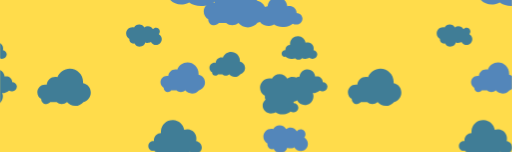
t = 0.00 s
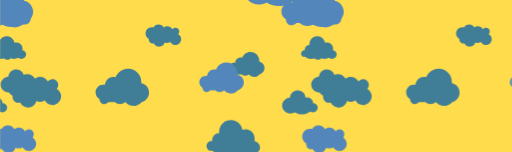
t = 3.13 s
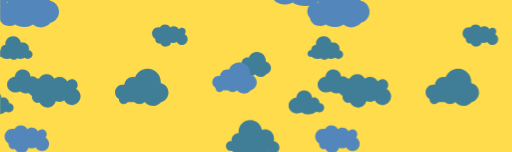
t = 4.17 s
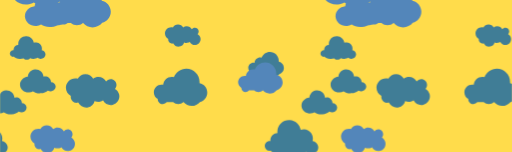
t = 6.25 s
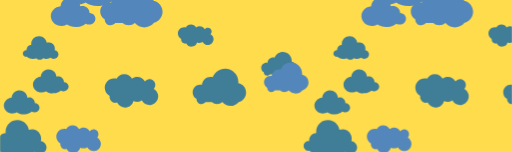
t = 8.33 s
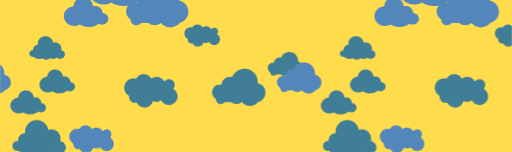
t = 9.38 s

The animated SVG that drew these frames (rendered in a browser with its animation timeline set to each time). Animation: 76 SMIL elements (animateTransform=76); frames cover the first 9.38 s, repeats indefinitely.

<svg xmlns="http://www.w3.org/2000/svg" xmlns:xlink="http://www.w3.org/1999/xlink" style="margin:auto;background:#ffdc4b;display:block;z-index:1;position:relative" width="1084" height="322" preserveAspectRatio="xMidYMid" viewBox="0 0 1084 322">
<defs>
  <pattern id="pid-0.45024977263091737" x="0" y="0" width="657.9200000000001" height="657.9200000000001" patternUnits="userSpaceOnUse">
    <g transform="scale(2.5700000000000003)"><g>
<path d="M94.6,56.2c-1-4.2-3.7-7.6-7.2-9.5c1.6-1.7,2.7-4.1,2.7-6.7c0-5.4-4.4-9.7-9.7-9.7c-3.2,0-6.1,1.6-7.8,4 c-2.5-4.5-7.3-7.6-12.8-7.6c-3.4,0-6.4,1.1-8.9,3.1c-2.4-4.7-7.3-7.9-13-7.9c-5.6,0-10.5,3.2-12.9,7.8c-1.3-0.3-2.7-0.6-4.1-0.6 C12.1,29.1,5,36.1,5,44.9c0,6,3.4,11.3,8.3,13.9c-0.2,1.3-0.2,2.6,0.1,3.9c1.2,5.3,6.5,8.6,11.8,7.4c0.3-0.1,0.6-0.1,0.8-0.2 c2.9,6,9.6,9.5,16.4,8c5.5-1.3,9.6-5.5,10.9-10.6c2.8,1.3,6.1,1.7,9.4,1c1.8-0.4,3.4-1.1,4.8-2.1c3,5.7,9.6,9,16.2,7.5 C91.5,71.9,96.4,64,94.6,56.2z" fill="#407d96" transform="translate(101.71899857731216, 170.8945536755707) scale(0.3266666666666667) translate(-36, -24)"></path>
  <animateTransform attributeName="transform" type="translate" keyTimes="0;1" repeatCount="indefinite" dur="50s" values="0;256"></animateTransform>
</g><g>
<path d="M94.6,56.2c-1-4.2-3.7-7.6-7.2-9.5c1.6-1.7,2.7-4.1,2.7-6.7c0-5.4-4.4-9.7-9.7-9.7c-3.2,0-6.1,1.6-7.8,4 c-2.5-4.5-7.3-7.6-12.8-7.6c-3.4,0-6.4,1.1-8.9,3.1c-2.4-4.7-7.3-7.9-13-7.9c-5.6,0-10.5,3.2-12.9,7.8c-1.3-0.3-2.7-0.6-4.1-0.6 C12.1,29.1,5,36.1,5,44.9c0,6,3.4,11.3,8.3,13.9c-0.2,1.3-0.2,2.6,0.1,3.9c1.2,5.3,6.5,8.6,11.8,7.4c0.3-0.1,0.6-0.1,0.8-0.2 c2.9,6,9.6,9.5,16.4,8c5.5-1.3,9.6-5.5,10.9-10.6c2.8,1.3,6.1,1.7,9.4,1c1.8-0.4,3.4-1.1,4.8-2.1c3,5.7,9.6,9,16.2,7.5 C91.5,71.9,96.4,64,94.6,56.2z" fill="#407d96" transform="translate(-154.28100142268784, 170.8945536755707) scale(0.3266666666666667) translate(-36, -24)"></path>
  <animateTransform attributeName="transform" type="translate" keyTimes="0;1" repeatCount="indefinite" dur="50s" values="0;256"></animateTransform>
</g><g>
<path d="M85.3,55.6c0.3-1.1,0.5-2.2,0.6-3.4c0.5-8.5-6-15.7-14.5-16.2c-2.1-0.1-4.2,0.2-6,0.9c-1.5-8.9-9-16-18.4-16.5 C36.1,19.7,26.8,28,26.2,38.9c-0.1,1.1,0,2.3,0.1,3.3c-6.3,0.1-11.6,5-11.9,11.4c0,0.8,0,1.5,0.1,2.2c-0.3,0-0.5-0.1-0.8-0.1 C9.2,55.6,5.3,59,5,63.6s3.2,8.4,7.8,8.7c0.8,0,1.5,0,2.2-0.2c2.5,2.9,8,5.1,14.6,5.5c3.7,0.2,7.2-0.2,10-1.1 c1.7,1.8,4.3,3.1,7.3,3.2c4,0.2,7.5-1.6,9.3-4.3c2.1,1,4.6,1.7,7.4,1.9c4.5,0.3,8.6-1,11.1-3c2,1.7,4.6,2.8,7.6,3 C89,77.6,94.6,73,95,67C95.3,61.5,91.1,56.7,85.3,55.6z" fill="#407d96" transform="translate(-269.84365112081144, 31.06455324482124) scale(0.3266666666666667) translate(-36, -24)"></path>
  <animateTransform attributeName="transform" type="translate" keyTimes="0;1" repeatCount="indefinite" dur="50s" values="0;256"></animateTransform>
</g><g>
<path d="M85.3,55.6c0.3-1.1,0.5-2.2,0.6-3.4c0.5-8.5-6-15.7-14.5-16.2c-2.1-0.1-4.2,0.2-6,0.9c-1.5-8.9-9-16-18.4-16.5 C36.1,19.7,26.8,28,26.2,38.9c-0.1,1.1,0,2.3,0.1,3.3c-6.3,0.1-11.6,5-11.9,11.4c0,0.8,0,1.5,0.1,2.2c-0.3,0-0.5-0.1-0.8-0.1 C9.2,55.6,5.3,59,5,63.6s3.2,8.4,7.8,8.7c0.8,0,1.5,0,2.2-0.2c2.5,2.9,8,5.1,14.6,5.5c3.7,0.2,7.2-0.2,10-1.1 c1.7,1.8,4.3,3.1,7.3,3.2c4,0.2,7.5-1.6,9.3-4.3c2.1,1,4.6,1.7,7.4,1.9c4.5,0.3,8.6-1,11.1-3c2,1.7,4.6,2.8,7.6,3 C89,77.6,94.6,73,95,67C95.3,61.5,91.1,56.7,85.3,55.6z" fill="#407d96" transform="translate(-269.84365112081144, 287.06455324482124) scale(0.3266666666666667) translate(-36, -24)"></path>
  <animateTransform attributeName="transform" type="translate" keyTimes="0;1" repeatCount="indefinite" dur="50s" values="0;256"></animateTransform>
</g><g>
<path d="M85.3,55.6c0.3-1.1,0.5-2.2,0.6-3.4c0.5-8.5-6-15.7-14.5-16.2c-2.1-0.1-4.2,0.2-6,0.9c-1.5-8.9-9-16-18.4-16.5 C36.1,19.7,26.8,28,26.2,38.9c-0.1,1.1,0,2.3,0.1,3.3c-6.3,0.1-11.6,5-11.9,11.4c0,0.8,0,1.5,0.1,2.2c-0.3,0-0.5-0.1-0.8-0.1 C9.2,55.6,5.3,59,5,63.6s3.2,8.4,7.8,8.7c0.8,0,1.5,0,2.2-0.2c2.5,2.9,8,5.1,14.6,5.5c3.7,0.2,7.2-0.2,10-1.1 c1.7,1.8,4.3,3.1,7.3,3.2c4,0.2,7.5-1.6,9.3-4.3c2.1,1,4.6,1.7,7.4,1.9c4.5,0.3,8.6-1,11.1-3c2,1.7,4.6,2.8,7.6,3 C89,77.6,94.6,73,95,67C95.3,61.5,91.1,56.7,85.3,55.6z" fill="#407d96" transform="translate(242.15634887918856, 31.06455324482124) scale(0.3266666666666667) translate(-36, -24)"></path>
  <animateTransform attributeName="transform" type="translate" keyTimes="0;1" repeatCount="indefinite" dur="50s" values="0;256"></animateTransform>
</g><g>
<path d="M85.3,55.6c0.3-1.1,0.5-2.2,0.6-3.4c0.5-8.5-6-15.7-14.5-16.2c-2.1-0.1-4.2,0.2-6,0.9c-1.5-8.9-9-16-18.4-16.5 C36.1,19.7,26.8,28,26.2,38.9c-0.1,1.1,0,2.3,0.1,3.3c-6.3,0.1-11.6,5-11.9,11.4c0,0.8,0,1.5,0.1,2.2c-0.3,0-0.5-0.1-0.8-0.1 C9.2,55.6,5.3,59,5,63.6s3.2,8.4,7.8,8.7c0.8,0,1.5,0,2.2-0.2c2.5,2.9,8,5.1,14.6,5.5c3.7,0.2,7.2-0.2,10-1.1 c1.7,1.8,4.3,3.1,7.3,3.2c4,0.2,7.5-1.6,9.3-4.3c2.1,1,4.6,1.7,7.4,1.9c4.5,0.3,8.6-1,11.1-3c2,1.7,4.6,2.8,7.6,3 C89,77.6,94.6,73,95,67C95.3,61.5,91.1,56.7,85.3,55.6z" fill="#407d96" transform="translate(242.15634887918856, 287.06455324482124) scale(0.3266666666666667) translate(-36, -24)"></path>
  <animateTransform attributeName="transform" type="translate" keyTimes="0;1" repeatCount="indefinite" dur="50s" values="0;256"></animateTransform>
</g><g>
<path d="M85.3,55.6c0.3-1.1,0.5-2.2,0.6-3.4c0.5-8.5-6-15.7-14.5-16.2c-2.1-0.1-4.2,0.2-6,0.9c-1.5-8.9-9-16-18.4-16.5 C36.1,19.7,26.8,28,26.2,38.9c-0.1,1.1,0,2.3,0.1,3.3c-6.3,0.1-11.6,5-11.9,11.4c0,0.8,0,1.5,0.1,2.2c-0.3,0-0.5-0.1-0.8-0.1 C9.2,55.6,5.3,59,5,63.6s3.2,8.4,7.8,8.7c0.8,0,1.5,0,2.2-0.2c2.5,2.9,8,5.1,14.6,5.5c3.7,0.2,7.2-0.2,10-1.1 c1.7,1.8,4.3,3.1,7.3,3.2c4,0.2,7.5-1.6,9.3-4.3c2.1,1,4.6,1.7,7.4,1.9c4.5,0.3,8.6-1,11.1-3c2,1.7,4.6,2.8,7.6,3 C89,77.6,94.6,73,95,67C95.3,61.5,91.1,56.7,85.3,55.6z" fill="#407d96" transform="translate(-13.843651120811444, 31.06455324482124) scale(0.3266666666666667) translate(-36, -24)"></path>
  <animateTransform attributeName="transform" type="translate" keyTimes="0;1" repeatCount="indefinite" dur="50s" values="0;256"></animateTransform>
</g><g>
<path d="M85.3,55.6c0.3-1.1,0.5-2.2,0.6-3.4c0.5-8.5-6-15.7-14.5-16.2c-2.1-0.1-4.2,0.2-6,0.9c-1.5-8.9-9-16-18.4-16.5 C36.1,19.7,26.8,28,26.2,38.9c-0.1,1.1,0,2.3,0.1,3.3c-6.3,0.1-11.6,5-11.9,11.4c0,0.8,0,1.5,0.1,2.2c-0.3,0-0.5-0.1-0.8-0.1 C9.2,55.6,5.3,59,5,63.6s3.2,8.4,7.8,8.7c0.8,0,1.5,0,2.2-0.2c2.5,2.9,8,5.1,14.6,5.5c3.7,0.2,7.2-0.2,10-1.1 c1.7,1.8,4.3,3.1,7.3,3.2c4,0.2,7.5-1.6,9.3-4.3c2.1,1,4.6,1.7,7.4,1.9c4.5,0.3,8.6-1,11.1-3c2,1.7,4.6,2.8,7.6,3 C89,77.6,94.6,73,95,67C95.3,61.5,91.1,56.7,85.3,55.6z" fill="#407d96" transform="translate(-13.843651120811444, 287.06455324482124) scale(0.3266666666666667) translate(-36, -24)"></path>
  <animateTransform attributeName="transform" type="translate" keyTimes="0;1" repeatCount="indefinite" dur="50s" values="0;256"></animateTransform>
</g><g>
<path d="M95,62.4c-0.5-5.9-5.7-10.3-11.9-10.5c0-0.6,0-1.2,0-1.8c-0.7-7.6-7.9-13.1-16.1-12.4c-0.9,0.1-1.9,0.3-2.7,0.5 c0-0.1,0-0.2,0-0.2c-1-10.9-10.7-19-21.6-18c-9.8,0.9-17.3,8.8-18,18.3C12.8,39.5,4.1,49.2,5.1,60C6.1,71,16.5,79,28.4,77.9 c3.4-0.3,6.4-1.3,9.2-2.8c5,3.7,12.4,5.7,20.5,4.9c6.9-0.6,13.1-3.2,17.3-6.8c2.3,1.4,5.2,2.2,8.2,1.9C90.4,74.4,95.5,68.8,95,62.4z" fill="#407d96" transform="translate(-285.47900202982703, 75.89098244232997) scale(0.3266666666666667) translate(-36, -24)"></path>
  <animateTransform attributeName="transform" type="translate" keyTimes="0;1" repeatCount="indefinite" dur="50s" values="0;256"></animateTransform>
</g><g>
<path d="M95,62.4c-0.5-5.9-5.7-10.3-11.9-10.5c0-0.6,0-1.2,0-1.8c-0.7-7.6-7.9-13.1-16.1-12.4c-0.9,0.1-1.9,0.3-2.7,0.5 c0-0.1,0-0.2,0-0.2c-1-10.9-10.7-19-21.6-18c-9.8,0.9-17.3,8.8-18,18.3C12.8,39.5,4.1,49.2,5.1,60C6.1,71,16.5,79,28.4,77.9 c3.4-0.3,6.4-1.3,9.2-2.8c5,3.7,12.4,5.7,20.5,4.9c6.9-0.6,13.1-3.2,17.3-6.8c2.3,1.4,5.2,2.2,8.2,1.9C90.4,74.4,95.5,68.8,95,62.4z" fill="#407d96" transform="translate(226.52099797017297, 75.89098244232997) scale(0.3266666666666667) translate(-36, -24)"></path>
  <animateTransform attributeName="transform" type="translate" keyTimes="0;1" repeatCount="indefinite" dur="50s" values="0;256"></animateTransform>
</g><g>
<path d="M95,62.4c-0.5-5.9-5.7-10.3-11.9-10.5c0-0.6,0-1.2,0-1.8c-0.7-7.6-7.9-13.1-16.1-12.4c-0.9,0.1-1.9,0.3-2.7,0.5 c0-0.1,0-0.2,0-0.2c-1-10.9-10.7-19-21.6-18c-9.8,0.9-17.3,8.8-18,18.3C12.8,39.5,4.1,49.2,5.1,60C6.1,71,16.5,79,28.4,77.9 c3.4-0.3,6.4-1.3,9.2-2.8c5,3.7,12.4,5.7,20.5,4.9c6.9-0.6,13.1-3.2,17.3-6.8c2.3,1.4,5.2,2.2,8.2,1.9C90.4,74.4,95.5,68.8,95,62.4z" fill="#407d96" transform="translate(-29.47900202982703, 75.89098244232997) scale(0.3266666666666667) translate(-36, -24)"></path>
  <animateTransform attributeName="transform" type="translate" keyTimes="0;1" repeatCount="indefinite" dur="50s" values="0;256"></animateTransform>
</g><g>
<path d="M95,62.1c0-7.9-5.6-14.5-13.1-15.9C82,45.4,82,44.7,82,44c0-12.3-10-22.3-22.3-22.3c-9.5,0-17.7,6-20.8,14.4 c-1.2-0.3-2.4-0.5-3.7-0.5c-7.6,0-13.8,5.9-14.3,13.3c-0.9-0.2-1.9-0.3-2.8-0.3c-7.2,0-13,5.8-13,13c0,4.8,2.6,9,6.5,11.2 c0,0.1,0,0.1,0,0.2c0,4.7,3.8,8.5,8.5,8.5c2.7,0,5.1-1.3,6.7-3.2c0.1,0,0.2,0,0.3,0h10.4c2.4,2,5.4,3.2,8.7,3.2s6.4-1.2,8.7-3.2h0.2 c3.3,3.8,8.2,6.2,13.6,6.2c5.6,0,10.7-2.6,14-6.6C89.6,76.2,95,69.8,95,62.1z" fill="#407d96" transform="translate(182.63006970306725, 43.629328595587936) scale(0.3266666666666667) translate(-36, -24)"></path>
  <animateTransform attributeName="transform" type="translate" keyTimes="0;1" repeatCount="indefinite" dur="50s" values="0;256"></animateTransform>
</g><g>
<path d="M95,62.1c0-7.9-5.6-14.5-13.1-15.9C82,45.4,82,44.7,82,44c0-12.3-10-22.3-22.3-22.3c-9.5,0-17.7,6-20.8,14.4 c-1.2-0.3-2.4-0.5-3.7-0.5c-7.6,0-13.8,5.9-14.3,13.3c-0.9-0.2-1.9-0.3-2.8-0.3c-7.2,0-13,5.8-13,13c0,4.8,2.6,9,6.5,11.2 c0,0.1,0,0.1,0,0.2c0,4.7,3.8,8.5,8.5,8.5c2.7,0,5.1-1.3,6.7-3.2c0.1,0,0.2,0,0.3,0h10.4c2.4,2,5.4,3.2,8.7,3.2s6.4-1.2,8.7-3.2h0.2 c3.3,3.8,8.2,6.2,13.6,6.2c5.6,0,10.7-2.6,14-6.6C89.6,76.2,95,69.8,95,62.1z" fill="#407d96" transform="translate(182.63006970306725, 299.62932859558794) scale(0.3266666666666667) translate(-36, -24)"></path>
  <animateTransform attributeName="transform" type="translate" keyTimes="0;1" repeatCount="indefinite" dur="50s" values="0;256"></animateTransform>
</g><g>
<path d="M95,62.1c0-7.9-5.6-14.5-13.1-15.9C82,45.4,82,44.7,82,44c0-12.3-10-22.3-22.3-22.3c-9.5,0-17.7,6-20.8,14.4 c-1.2-0.3-2.4-0.5-3.7-0.5c-7.6,0-13.8,5.9-14.3,13.3c-0.9-0.2-1.9-0.3-2.8-0.3c-7.2,0-13,5.8-13,13c0,4.8,2.6,9,6.5,11.2 c0,0.1,0,0.1,0,0.2c0,4.7,3.8,8.5,8.5,8.5c2.7,0,5.1-1.3,6.7-3.2c0.1,0,0.2,0,0.3,0h10.4c2.4,2,5.4,3.2,8.7,3.2s6.4-1.2,8.7-3.2h0.2 c3.3,3.8,8.2,6.2,13.6,6.2c5.6,0,10.7-2.6,14-6.6C89.6,76.2,95,69.8,95,62.1z" fill="#407d96" transform="translate(-73.36993029693275, 43.629328595587936) scale(0.3266666666666667) translate(-36, -24)"></path>
  <animateTransform attributeName="transform" type="translate" keyTimes="0;1" repeatCount="indefinite" dur="50s" values="0;256"></animateTransform>
</g><g>
<path d="M95,62.1c0-7.9-5.6-14.5-13.1-15.9C82,45.4,82,44.7,82,44c0-12.3-10-22.3-22.3-22.3c-9.5,0-17.7,6-20.8,14.4 c-1.2-0.3-2.4-0.5-3.7-0.5c-7.6,0-13.8,5.9-14.3,13.3c-0.9-0.2-1.9-0.3-2.8-0.3c-7.2,0-13,5.8-13,13c0,4.8,2.6,9,6.5,11.2 c0,0.1,0,0.1,0,0.2c0,4.7,3.8,8.5,8.5,8.5c2.7,0,5.1-1.3,6.7-3.2c0.1,0,0.2,0,0.3,0h10.4c2.4,2,5.4,3.2,8.7,3.2s6.4-1.2,8.7-3.2h0.2 c3.3,3.8,8.2,6.2,13.6,6.2c5.6,0,10.7-2.6,14-6.6C89.6,76.2,95,69.8,95,62.1z" fill="#407d96" transform="translate(-73.36993029693275, 299.62932859558794) scale(0.3266666666666667) translate(-36, -24)"></path>
  <animateTransform attributeName="transform" type="translate" keyTimes="0;1" repeatCount="indefinite" dur="50s" values="0;256"></animateTransform>
</g><g>
<path d="M94.6,56.2c-1-4.2-3.7-7.6-7.2-9.5c1.6-1.7,2.7-4.1,2.7-6.7c0-5.4-4.4-9.7-9.7-9.7c-3.2,0-6.1,1.6-7.8,4 c-2.5-4.5-7.3-7.6-12.8-7.6c-3.4,0-6.4,1.1-8.9,3.1c-2.4-4.7-7.3-7.9-13-7.9c-5.6,0-10.5,3.2-12.9,7.8c-1.3-0.3-2.7-0.6-4.1-0.6 C12.1,29.1,5,36.1,5,44.9c0,6,3.4,11.3,8.3,13.9c-0.2,1.3-0.2,2.6,0.1,3.9c1.2,5.3,6.5,8.6,11.8,7.4c0.3-0.1,0.6-0.1,0.8-0.2 c2.9,6,9.6,9.5,16.4,8c5.5-1.3,9.6-5.5,10.9-10.6c2.8,1.3,6.1,1.7,9.4,1c1.8-0.4,3.4-1.1,4.8-2.1c3,5.7,9.6,9,16.2,7.5 C91.5,71.9,96.4,64,94.6,56.2z" fill="#407d96" transform="translate(113.96554338522537, 20.772043058532006) scale(0.3266666666666667) translate(-36, -24)"></path>
  <animateTransform attributeName="transform" type="translate" keyTimes="0;1" repeatCount="indefinite" dur="50s" values="0;256"></animateTransform>
</g><g>
<path d="M94.6,56.2c-1-4.2-3.7-7.6-7.2-9.5c1.6-1.7,2.7-4.1,2.7-6.7c0-5.4-4.4-9.7-9.7-9.7c-3.2,0-6.1,1.6-7.8,4 c-2.5-4.5-7.3-7.6-12.8-7.6c-3.4,0-6.4,1.1-8.9,3.1c-2.4-4.7-7.3-7.9-13-7.9c-5.6,0-10.5,3.2-12.9,7.8c-1.3-0.3-2.7-0.6-4.1-0.6 C12.1,29.1,5,36.1,5,44.9c0,6,3.4,11.3,8.3,13.9c-0.2,1.3-0.2,2.6,0.1,3.9c1.2,5.3,6.5,8.6,11.8,7.4c0.3-0.1,0.6-0.1,0.8-0.2 c2.9,6,9.6,9.5,16.4,8c5.5-1.3,9.6-5.5,10.9-10.6c2.8,1.3,6.1,1.7,9.4,1c1.8-0.4,3.4-1.1,4.8-2.1c3,5.7,9.6,9,16.2,7.5 C91.5,71.9,96.4,64,94.6,56.2z" fill="#407d96" transform="translate(113.96554338522537, 276.772043058532) scale(0.3266666666666667) translate(-36, -24)"></path>
  <animateTransform attributeName="transform" type="translate" keyTimes="0;1" repeatCount="indefinite" dur="50s" values="0;256"></animateTransform>
</g><g>
<path d="M94.6,56.2c-1-4.2-3.7-7.6-7.2-9.5c1.6-1.7,2.7-4.1,2.7-6.7c0-5.4-4.4-9.7-9.7-9.7c-3.2,0-6.1,1.6-7.8,4 c-2.5-4.5-7.3-7.6-12.8-7.6c-3.4,0-6.4,1.1-8.9,3.1c-2.4-4.7-7.3-7.9-13-7.9c-5.6,0-10.5,3.2-12.9,7.8c-1.3-0.3-2.7-0.6-4.1-0.6 C12.1,29.1,5,36.1,5,44.9c0,6,3.4,11.3,8.3,13.9c-0.2,1.3-0.2,2.6,0.1,3.9c1.2,5.3,6.5,8.6,11.8,7.4c0.3-0.1,0.6-0.1,0.8-0.2 c2.9,6,9.6,9.5,16.4,8c5.5-1.3,9.6-5.5,10.9-10.6c2.8,1.3,6.1,1.7,9.4,1c1.8-0.4,3.4-1.1,4.8-2.1c3,5.7,9.6,9,16.2,7.5 C91.5,71.9,96.4,64,94.6,56.2z" fill="#407d96" transform="translate(-142.03445661477463, 20.772043058532006) scale(0.3266666666666667) translate(-36, -24)"></path>
  <animateTransform attributeName="transform" type="translate" keyTimes="0;1" repeatCount="indefinite" dur="50s" values="0;256"></animateTransform>
</g><g>
<path d="M94.6,56.2c-1-4.2-3.7-7.6-7.2-9.5c1.6-1.7,2.7-4.1,2.7-6.7c0-5.4-4.4-9.7-9.7-9.7c-3.2,0-6.1,1.6-7.8,4 c-2.5-4.5-7.3-7.6-12.8-7.6c-3.4,0-6.4,1.1-8.9,3.1c-2.4-4.7-7.3-7.9-13-7.9c-5.6,0-10.5,3.2-12.9,7.8c-1.3-0.3-2.7-0.6-4.1-0.6 C12.1,29.1,5,36.1,5,44.9c0,6,3.4,11.3,8.3,13.9c-0.2,1.3-0.2,2.6,0.1,3.9c1.2,5.3,6.5,8.6,11.8,7.4c0.3-0.1,0.6-0.1,0.8-0.2 c2.9,6,9.6,9.5,16.4,8c5.5-1.3,9.6-5.5,10.9-10.6c2.8,1.3,6.1,1.7,9.4,1c1.8-0.4,3.4-1.1,4.8-2.1c3,5.7,9.6,9,16.2,7.5 C91.5,71.9,96.4,64,94.6,56.2z" fill="#407d96" transform="translate(-142.03445661477463, 276.772043058532) scale(0.3266666666666667) translate(-36, -24)"></path>
  <animateTransform attributeName="transform" type="translate" keyTimes="0;1" repeatCount="indefinite" dur="50s" values="0;256"></animateTransform>
</g><g>
<path d="M85.3,55.6c0.3-1.1,0.5-2.2,0.6-3.4c0.5-8.5-6-15.7-14.5-16.2c-2.1-0.1-4.2,0.2-6,0.9c-1.5-8.9-9-16-18.4-16.5 C36.1,19.7,26.8,28,26.2,38.9c-0.1,1.1,0,2.3,0.1,3.3c-6.3,0.1-11.6,5-11.9,11.4c0,0.8,0,1.5,0.1,2.2c-0.3,0-0.5-0.1-0.8-0.1 C9.2,55.6,5.3,59,5,63.6s3.2,8.4,7.8,8.7c0.8,0,1.5,0,2.2-0.2c2.5,2.9,8,5.1,14.6,5.5c3.7,0.2,7.2-0.2,10-1.1 c1.7,1.8,4.3,3.1,7.3,3.2c4,0.2,7.5-1.6,9.3-4.3c2.1,1,4.6,1.7,7.4,1.9c4.5,0.3,8.6-1,11.1-3c2,1.7,4.6,2.8,7.6,3 C89,77.6,94.6,73,95,67C95.3,61.5,91.1,56.7,85.3,55.6z" fill="#407d96" transform="translate(91.60135634769108, 236.96947141195068) scale(0.3266666666666667) translate(-36, -24)"></path>
  <animateTransform attributeName="transform" type="translate" keyTimes="0;1" repeatCount="indefinite" dur="50s" values="0;256"></animateTransform>
</g><g>
<path d="M85.3,55.6c0.3-1.1,0.5-2.2,0.6-3.4c0.5-8.5-6-15.7-14.5-16.2c-2.1-0.1-4.2,0.2-6,0.9c-1.5-8.9-9-16-18.4-16.5 C36.1,19.7,26.8,28,26.2,38.9c-0.1,1.1,0,2.3,0.1,3.3c-6.3,0.1-11.6,5-11.9,11.4c0,0.8,0,1.5,0.1,2.2c-0.3,0-0.5-0.1-0.8-0.1 C9.2,55.6,5.3,59,5,63.6s3.2,8.4,7.8,8.7c0.8,0,1.5,0,2.2-0.2c2.5,2.9,8,5.1,14.6,5.5c3.7,0.2,7.2-0.2,10-1.1 c1.7,1.8,4.3,3.1,7.3,3.2c4,0.2,7.5-1.6,9.3-4.3c2.1,1,4.6,1.7,7.4,1.9c4.5,0.3,8.6-1,11.1-3c2,1.7,4.6,2.8,7.6,3 C89,77.6,94.6,73,95,67C95.3,61.5,91.1,56.7,85.3,55.6z" fill="#407d96" transform="translate(91.60135634769108, -19.03052858804932) scale(0.3266666666666667) translate(-36, -24)"></path>
  <animateTransform attributeName="transform" type="translate" keyTimes="0;1" repeatCount="indefinite" dur="50s" values="0;256"></animateTransform>
</g><g>
<path d="M85.3,55.6c0.3-1.1,0.5-2.2,0.6-3.4c0.5-8.5-6-15.7-14.5-16.2c-2.1-0.1-4.2,0.2-6,0.9c-1.5-8.9-9-16-18.4-16.5 C36.1,19.7,26.8,28,26.2,38.9c-0.1,1.1,0,2.3,0.1,3.3c-6.3,0.1-11.6,5-11.9,11.4c0,0.8,0,1.5,0.1,2.2c-0.3,0-0.5-0.1-0.8-0.1 C9.2,55.6,5.3,59,5,63.6s3.2,8.4,7.8,8.7c0.8,0,1.5,0,2.2-0.2c2.5,2.9,8,5.1,14.6,5.5c3.7,0.2,7.2-0.2,10-1.1 c1.7,1.8,4.3,3.1,7.3,3.2c4,0.2,7.5-1.6,9.3-4.3c2.1,1,4.6,1.7,7.4,1.9c4.5,0.3,8.6-1,11.1-3c2,1.7,4.6,2.8,7.6,3 C89,77.6,94.6,73,95,67C95.3,61.5,91.1,56.7,85.3,55.6z" fill="#407d96" transform="translate(-164.39864365230892, 236.96947141195068) scale(0.3266666666666667) translate(-36, -24)"></path>
  <animateTransform attributeName="transform" type="translate" keyTimes="0;1" repeatCount="indefinite" dur="50s" values="0;256"></animateTransform>
</g><g>
<path d="M85.3,55.6c0.3-1.1,0.5-2.2,0.6-3.4c0.5-8.5-6-15.7-14.5-16.2c-2.1-0.1-4.2,0.2-6,0.9c-1.5-8.9-9-16-18.4-16.5 C36.1,19.7,26.8,28,26.2,38.9c-0.1,1.1,0,2.3,0.1,3.3c-6.3,0.1-11.6,5-11.9,11.4c0,0.8,0,1.5,0.1,2.2c-0.3,0-0.5-0.1-0.8-0.1 C9.2,55.6,5.3,59,5,63.6s3.2,8.4,7.8,8.7c0.8,0,1.5,0,2.2-0.2c2.5,2.9,8,5.1,14.6,5.5c3.7,0.2,7.2-0.2,10-1.1 c1.7,1.8,4.3,3.1,7.3,3.2c4,0.2,7.5-1.6,9.3-4.3c2.1,1,4.6,1.7,7.4,1.9c4.5,0.3,8.6-1,11.1-3c2,1.7,4.6,2.8,7.6,3 C89,77.6,94.6,73,95,67C95.3,61.5,91.1,56.7,85.3,55.6z" fill="#407d96" transform="translate(-164.39864365230892, -19.03052858804932) scale(0.3266666666666667) translate(-36, -24)"></path>
  <animateTransform attributeName="transform" type="translate" keyTimes="0;1" repeatCount="indefinite" dur="50s" values="0;256"></animateTransform>
</g><g>
<path d="M95,62.4c-0.5-5.9-5.7-10.3-11.9-10.5c0-0.6,0-1.2,0-1.8c-0.7-7.6-7.9-13.1-16.1-12.4c-0.9,0.1-1.9,0.3-2.7,0.5 c0-0.1,0-0.2,0-0.2c-1-10.9-10.7-19-21.6-18c-9.8,0.9-17.3,8.8-18,18.3C12.8,39.5,4.1,49.2,5.1,60C6.1,71,16.5,79,28.4,77.9 c3.4-0.3,6.4-1.3,9.2-2.8c5,3.7,12.4,5.7,20.5,4.9c6.9-0.6,13.1-3.2,17.3-6.8c2.3,1.4,5.2,2.2,8.2,1.9C90.4,74.4,95.5,68.8,95,62.4z" fill="#407d96" transform="translate(-261.49425341142677, 58.540593737373456) scale(0.3266666666666667) translate(-36, -24)"></path>
  <animateTransform attributeName="transform" type="translate" keyTimes="0;1" repeatCount="indefinite" dur="50s" values="0;256"></animateTransform>
</g><g>
<path d="M95,62.4c-0.5-5.9-5.7-10.3-11.9-10.5c0-0.6,0-1.2,0-1.8c-0.7-7.6-7.9-13.1-16.1-12.4c-0.9,0.1-1.9,0.3-2.7,0.5 c0-0.1,0-0.2,0-0.2c-1-10.9-10.7-19-21.6-18c-9.8,0.9-17.3,8.8-18,18.3C12.8,39.5,4.1,49.2,5.1,60C6.1,71,16.5,79,28.4,77.9 c3.4-0.3,6.4-1.3,9.2-2.8c5,3.7,12.4,5.7,20.5,4.9c6.9-0.6,13.1-3.2,17.3-6.8c2.3,1.4,5.2,2.2,8.2,1.9C90.4,74.4,95.5,68.8,95,62.4z" fill="#407d96" transform="translate(250.50574658857323, 58.540593737373456) scale(0.3266666666666667) translate(-36, -24)"></path>
  <animateTransform attributeName="transform" type="translate" keyTimes="0;1" repeatCount="indefinite" dur="50s" values="0;256"></animateTransform>
</g><g>
<path d="M95,62.4c-0.5-5.9-5.7-10.3-11.9-10.5c0-0.6,0-1.2,0-1.8c-0.7-7.6-7.9-13.1-16.1-12.4c-0.9,0.1-1.9,0.3-2.7,0.5 c0-0.1,0-0.2,0-0.2c-1-10.9-10.7-19-21.6-18c-9.8,0.9-17.3,8.8-18,18.3C12.8,39.5,4.1,49.2,5.1,60C6.1,71,16.5,79,28.4,77.9 c3.4-0.3,6.4-1.3,9.2-2.8c5,3.7,12.4,5.7,20.5,4.9c6.9-0.6,13.1-3.2,17.3-6.8c2.3,1.4,5.2,2.2,8.2,1.9C90.4,74.4,95.5,68.8,95,62.4z" fill="#407d96" transform="translate(-5.494253411426769, 58.540593737373456) scale(0.3266666666666667) translate(-36, -24)"></path>
  <animateTransform attributeName="transform" type="translate" keyTimes="0;1" repeatCount="indefinite" dur="50s" values="0;256"></animateTransform>
</g><g>
<path d="M95,62.1c0-7.9-5.6-14.5-13.1-15.9C82,45.4,82,44.7,82,44c0-12.3-10-22.3-22.3-22.3c-9.5,0-17.7,6-20.8,14.4 c-1.2-0.3-2.4-0.5-3.7-0.5c-7.6,0-13.8,5.9-14.3,13.3c-0.9-0.2-1.9-0.3-2.8-0.3c-7.2,0-13,5.8-13,13c0,4.8,2.6,9,6.5,11.2 c0,0.1,0,0.1,0,0.2c0,4.7,3.8,8.5,8.5,8.5c2.7,0,5.1-1.3,6.7-3.2c0.1,0,0.2,0,0.3,0h10.4c2.4,2,5.4,3.2,8.7,3.2s6.4-1.2,8.7-3.2h0.2 c3.3,3.8,8.2,6.2,13.6,6.2c5.6,0,10.7-2.6,14-6.6C89.6,76.2,95,69.8,95,62.1z" fill="#5386ba" transform="translate(144.77839097949692, 52.41752983983088) scale(0.4083333333333333) translate(-36, -24)"></path>
  <animateTransform attributeName="transform" type="translate" keyTimes="0;1" repeatCount="indefinite" dur="25s" values="0;256"></animateTransform>
</g><g>
<path d="M95,62.1c0-7.9-5.6-14.5-13.1-15.9C82,45.4,82,44.7,82,44c0-12.3-10-22.3-22.3-22.3c-9.5,0-17.7,6-20.8,14.4 c-1.2-0.3-2.4-0.5-3.7-0.5c-7.6,0-13.8,5.9-14.3,13.3c-0.9-0.2-1.9-0.3-2.8-0.3c-7.2,0-13,5.8-13,13c0,4.8,2.6,9,6.5,11.2 c0,0.1,0,0.1,0,0.2c0,4.7,3.8,8.5,8.5,8.5c2.7,0,5.1-1.3,6.7-3.2c0.1,0,0.2,0,0.3,0h10.4c2.4,2,5.4,3.2,8.7,3.2s6.4-1.2,8.7-3.2h0.2 c3.3,3.8,8.2,6.2,13.6,6.2c5.6,0,10.7-2.6,14-6.6C89.6,76.2,95,69.8,95,62.1z" fill="#5386ba" transform="translate(-111.22160902050308, 52.41752983983088) scale(0.4083333333333333) translate(-36, -24)"></path>
  <animateTransform attributeName="transform" type="translate" keyTimes="0;1" repeatCount="indefinite" dur="25s" values="0;256"></animateTransform>
</g><g>
<path d="M94.6,56.2c-1-4.2-3.7-7.6-7.2-9.5c1.6-1.7,2.7-4.1,2.7-6.7c0-5.4-4.4-9.7-9.7-9.7c-3.2,0-6.1,1.6-7.8,4 c-2.5-4.5-7.3-7.6-12.8-7.6c-3.4,0-6.4,1.1-8.9,3.1c-2.4-4.7-7.3-7.9-13-7.9c-5.6,0-10.5,3.2-12.9,7.8c-1.3-0.3-2.7-0.6-4.1-0.6 C12.1,29.1,5,36.1,5,44.9c0,6,3.4,11.3,8.3,13.9c-0.2,1.3-0.2,2.6,0.1,3.9c1.2,5.3,6.5,8.6,11.8,7.4c0.3-0.1,0.6-0.1,0.8-0.2 c2.9,6,9.6,9.5,16.4,8c5.5-1.3,9.6-5.5,10.9-10.6c2.8,1.3,6.1,1.7,9.4,1c1.8-0.4,3.4-1.1,4.8-2.1c3,5.7,9.6,9,16.2,7.5 C91.5,71.9,96.4,64,94.6,56.2z" fill="#5386ba" transform="translate(-282.37905106553217, 104.10414814149414) scale(0.4083333333333333) translate(-36, -24)"></path>
  <animateTransform attributeName="transform" type="translate" keyTimes="0;1" repeatCount="indefinite" dur="25s" values="0;256"></animateTransform>
</g><g>
<path d="M94.6,56.2c-1-4.2-3.7-7.6-7.2-9.5c1.6-1.7,2.7-4.1,2.7-6.7c0-5.4-4.4-9.7-9.7-9.7c-3.2,0-6.1,1.6-7.8,4 c-2.5-4.5-7.3-7.6-12.8-7.6c-3.4,0-6.4,1.1-8.9,3.1c-2.4-4.7-7.3-7.9-13-7.9c-5.6,0-10.5,3.2-12.9,7.8c-1.3-0.3-2.7-0.6-4.1-0.6 C12.1,29.1,5,36.1,5,44.9c0,6,3.4,11.3,8.3,13.9c-0.2,1.3-0.2,2.6,0.1,3.9c1.2,5.3,6.5,8.6,11.8,7.4c0.3-0.1,0.6-0.1,0.8-0.2 c2.9,6,9.6,9.5,16.4,8c5.5-1.3,9.6-5.5,10.9-10.6c2.8,1.3,6.1,1.7,9.4,1c1.8-0.4,3.4-1.1,4.8-2.1c3,5.7,9.6,9,16.2,7.5 C91.5,71.9,96.4,64,94.6,56.2z" fill="#5386ba" transform="translate(229.62094893446783, 104.10414814149414) scale(0.4083333333333333) translate(-36, -24)"></path>
  <animateTransform attributeName="transform" type="translate" keyTimes="0;1" repeatCount="indefinite" dur="25s" values="0;256"></animateTransform>
</g><g>
<path d="M94.6,56.2c-1-4.2-3.7-7.6-7.2-9.5c1.6-1.7,2.7-4.1,2.7-6.7c0-5.4-4.4-9.7-9.7-9.7c-3.2,0-6.1,1.6-7.8,4 c-2.5-4.5-7.3-7.6-12.8-7.6c-3.4,0-6.4,1.1-8.9,3.1c-2.4-4.7-7.3-7.9-13-7.9c-5.6,0-10.5,3.2-12.9,7.8c-1.3-0.3-2.7-0.6-4.1-0.6 C12.1,29.1,5,36.1,5,44.9c0,6,3.4,11.3,8.3,13.9c-0.2,1.3-0.2,2.6,0.1,3.9c1.2,5.3,6.5,8.6,11.8,7.4c0.3-0.1,0.6-0.1,0.8-0.2 c2.9,6,9.6,9.5,16.4,8c5.5-1.3,9.6-5.5,10.9-10.6c2.8,1.3,6.1,1.7,9.4,1c1.8-0.4,3.4-1.1,4.8-2.1c3,5.7,9.6,9,16.2,7.5 C91.5,71.9,96.4,64,94.6,56.2z" fill="#5386ba" transform="translate(-26.379051065532167, 104.10414814149414) scale(0.4083333333333333) translate(-36, -24)"></path>
  <animateTransform attributeName="transform" type="translate" keyTimes="0;1" repeatCount="indefinite" dur="25s" values="0;256"></animateTransform>
</g><g>
<path d="M85.3,55.6c0.3-1.1,0.5-2.2,0.6-3.4c0.5-8.5-6-15.7-14.5-16.2c-2.1-0.1-4.2,0.2-6,0.9c-1.5-8.9-9-16-18.4-16.5 C36.1,19.7,26.8,28,26.2,38.9c-0.1,1.1,0,2.3,0.1,3.3c-6.3,0.1-11.6,5-11.9,11.4c0,0.8,0,1.5,0.1,2.2c-0.3,0-0.5-0.1-0.8-0.1 C9.2,55.6,5.3,59,5,63.6s3.2,8.4,7.8,8.7c0.8,0,1.5,0,2.2-0.2c2.5,2.9,8,5.1,14.6,5.5c3.7,0.2,7.2-0.2,10-1.1 c1.7,1.8,4.3,3.1,7.3,3.2c4,0.2,7.5-1.6,9.3-4.3c2.1,1,4.6,1.7,7.4,1.9c4.5,0.3,8.6-1,11.1-3c2,1.7,4.6,2.8,7.6,3 C89,77.6,94.6,73,95,67C95.3,61.5,91.1,56.7,85.3,55.6z" fill="#5386ba" transform="translate(285.1770191980905, 199.71202689480134) scale(0.4083333333333333) translate(-36, -24)"></path>
  <animateTransform attributeName="transform" type="translate" keyTimes="0;1" repeatCount="indefinite" dur="25s" values="0;256"></animateTransform>
</g><g>
<path d="M85.3,55.6c0.3-1.1,0.5-2.2,0.6-3.4c0.5-8.5-6-15.7-14.5-16.2c-2.1-0.1-4.2,0.2-6,0.9c-1.5-8.9-9-16-18.4-16.5 C36.1,19.7,26.8,28,26.2,38.9c-0.1,1.1,0,2.3,0.1,3.3c-6.3,0.1-11.6,5-11.9,11.4c0,0.8,0,1.5,0.1,2.2c-0.3,0-0.5-0.1-0.8-0.1 C9.2,55.6,5.3,59,5,63.6s3.2,8.4,7.8,8.7c0.8,0,1.5,0,2.2-0.2c2.5,2.9,8,5.1,14.6,5.5c3.7,0.2,7.2-0.2,10-1.1 c1.7,1.8,4.3,3.1,7.3,3.2c4,0.2,7.5-1.6,9.3-4.3c2.1,1,4.6,1.7,7.4,1.9c4.5,0.3,8.6-1,11.1-3c2,1.7,4.6,2.8,7.6,3 C89,77.6,94.6,73,95,67C95.3,61.5,91.1,56.7,85.3,55.6z" fill="#5386ba" transform="translate(29.177019198090477, 199.71202689480134) scale(0.4083333333333333) translate(-36, -24)"></path>
  <animateTransform attributeName="transform" type="translate" keyTimes="0;1" repeatCount="indefinite" dur="25s" values="0;256"></animateTransform>
</g><g>
<path d="M85.3,55.6c0.3-1.1,0.5-2.2,0.6-3.4c0.5-8.5-6-15.7-14.5-16.2c-2.1-0.1-4.2,0.2-6,0.9c-1.5-8.9-9-16-18.4-16.5 C36.1,19.7,26.8,28,26.2,38.9c-0.1,1.1,0,2.3,0.1,3.3c-6.3,0.1-11.6,5-11.9,11.4c0,0.8,0,1.5,0.1,2.2c-0.3,0-0.5-0.1-0.8-0.1 C9.2,55.6,5.3,59,5,63.6s3.2,8.4,7.8,8.7c0.8,0,1.5,0,2.2-0.2c2.5,2.9,8,5.1,14.6,5.5c3.7,0.2,7.2-0.2,10-1.1 c1.7,1.8,4.3,3.1,7.3,3.2c4,0.2,7.5-1.6,9.3-4.3c2.1,1,4.6,1.7,7.4,1.9c4.5,0.3,8.6-1,11.1-3c2,1.7,4.6,2.8,7.6,3 C89,77.6,94.6,73,95,67C95.3,61.5,91.1,56.7,85.3,55.6z" fill="#5386ba" transform="translate(-226.82298080190952, 199.71202689480134) scale(0.4083333333333333) translate(-36, -24)"></path>
  <animateTransform attributeName="transform" type="translate" keyTimes="0;1" repeatCount="indefinite" dur="25s" values="0;256"></animateTransform>
</g><g>
<path d="M95,62.4c-0.5-5.9-5.7-10.3-11.9-10.5c0-0.6,0-1.2,0-1.8c-0.7-7.6-7.9-13.1-16.1-12.4c-0.9,0.1-1.9,0.3-2.7,0.5 c0-0.1,0-0.2,0-0.2c-1-10.9-10.7-19-21.6-18c-9.8,0.9-17.3,8.8-18,18.3C12.8,39.5,4.1,49.2,5.1,60C6.1,71,16.5,79,28.4,77.9 c3.4-0.3,6.4-1.3,9.2-2.8c5,3.7,12.4,5.7,20.5,4.9c6.9-0.6,13.1-3.2,17.3-6.8c2.3,1.4,5.2,2.2,8.2,1.9C90.4,74.4,95.5,68.8,95,62.4z" fill="#5386ba" transform="translate(-286.8908620474189, 255.3683426323983) scale(0.4083333333333333) translate(-36, -24)"></path>
  <animateTransform attributeName="transform" type="translate" keyTimes="0;1" repeatCount="indefinite" dur="25s" values="0;256"></animateTransform>
</g><g>
<path d="M95,62.4c-0.5-5.9-5.7-10.3-11.9-10.5c0-0.6,0-1.2,0-1.8c-0.7-7.6-7.9-13.1-16.1-12.4c-0.9,0.1-1.9,0.3-2.7,0.5 c0-0.1,0-0.2,0-0.2c-1-10.9-10.7-19-21.6-18c-9.8,0.9-17.3,8.8-18,18.3C12.8,39.5,4.1,49.2,5.1,60C6.1,71,16.5,79,28.4,77.9 c3.4-0.3,6.4-1.3,9.2-2.8c5,3.7,12.4,5.7,20.5,4.9c6.9-0.6,13.1-3.2,17.3-6.8c2.3,1.4,5.2,2.2,8.2,1.9C90.4,74.4,95.5,68.8,95,62.4z" fill="#5386ba" transform="translate(-286.8908620474189, -0.6316573676016901) scale(0.4083333333333333) translate(-36, -24)"></path>
  <animateTransform attributeName="transform" type="translate" keyTimes="0;1" repeatCount="indefinite" dur="25s" values="0;256"></animateTransform>
</g><g>
<path d="M95,62.4c-0.5-5.9-5.7-10.3-11.9-10.5c0-0.6,0-1.2,0-1.8c-0.7-7.6-7.9-13.1-16.1-12.4c-0.9,0.1-1.9,0.3-2.7,0.5 c0-0.1,0-0.2,0-0.2c-1-10.9-10.7-19-21.6-18c-9.8,0.9-17.3,8.8-18,18.3C12.8,39.5,4.1,49.2,5.1,60C6.1,71,16.5,79,28.4,77.9 c3.4-0.3,6.4-1.3,9.2-2.8c5,3.7,12.4,5.7,20.5,4.9c6.9-0.6,13.1-3.2,17.3-6.8c2.3,1.4,5.2,2.2,8.2,1.9C90.4,74.4,95.5,68.8,95,62.4z" fill="#5386ba" transform="translate(225.10913795258108, 255.3683426323983) scale(0.4083333333333333) translate(-36, -24)"></path>
  <animateTransform attributeName="transform" type="translate" keyTimes="0;1" repeatCount="indefinite" dur="25s" values="0;256"></animateTransform>
</g><g>
<path d="M95,62.4c-0.5-5.9-5.7-10.3-11.9-10.5c0-0.6,0-1.2,0-1.8c-0.7-7.6-7.9-13.1-16.1-12.4c-0.9,0.1-1.9,0.3-2.7,0.5 c0-0.1,0-0.2,0-0.2c-1-10.9-10.7-19-21.6-18c-9.8,0.9-17.3,8.8-18,18.3C12.8,39.5,4.1,49.2,5.1,60C6.1,71,16.5,79,28.4,77.9 c3.4-0.3,6.4-1.3,9.2-2.8c5,3.7,12.4,5.7,20.5,4.9c6.9-0.6,13.1-3.2,17.3-6.8c2.3,1.4,5.2,2.2,8.2,1.9C90.4,74.4,95.5,68.8,95,62.4z" fill="#5386ba" transform="translate(225.10913795258108, -0.6316573676016901) scale(0.4083333333333333) translate(-36, -24)"></path>
  <animateTransform attributeName="transform" type="translate" keyTimes="0;1" repeatCount="indefinite" dur="25s" values="0;256"></animateTransform>
</g><g>
<path d="M95,62.4c-0.5-5.9-5.7-10.3-11.9-10.5c0-0.6,0-1.2,0-1.8c-0.7-7.6-7.9-13.1-16.1-12.4c-0.9,0.1-1.9,0.3-2.7,0.5 c0-0.1,0-0.2,0-0.2c-1-10.9-10.7-19-21.6-18c-9.8,0.9-17.3,8.8-18,18.3C12.8,39.5,4.1,49.2,5.1,60C6.1,71,16.5,79,28.4,77.9 c3.4-0.3,6.4-1.3,9.2-2.8c5,3.7,12.4,5.7,20.5,4.9c6.9-0.6,13.1-3.2,17.3-6.8c2.3,1.4,5.2,2.2,8.2,1.9C90.4,74.4,95.5,68.8,95,62.4z" fill="#5386ba" transform="translate(-30.89086204741892, 255.3683426323983) scale(0.4083333333333333) translate(-36, -24)"></path>
  <animateTransform attributeName="transform" type="translate" keyTimes="0;1" repeatCount="indefinite" dur="25s" values="0;256"></animateTransform>
</g><g>
<path d="M95,62.4c-0.5-5.9-5.7-10.3-11.9-10.5c0-0.6,0-1.2,0-1.8c-0.7-7.6-7.9-13.1-16.1-12.4c-0.9,0.1-1.9,0.3-2.7,0.5 c0-0.1,0-0.2,0-0.2c-1-10.9-10.7-19-21.6-18c-9.8,0.9-17.3,8.8-18,18.3C12.8,39.5,4.1,49.2,5.1,60C6.1,71,16.5,79,28.4,77.9 c3.4-0.3,6.4-1.3,9.2-2.8c5,3.7,12.4,5.7,20.5,4.9c6.9-0.6,13.1-3.2,17.3-6.8c2.3,1.4,5.2,2.2,8.2,1.9C90.4,74.4,95.5,68.8,95,62.4z" fill="#5386ba" transform="translate(-30.89086204741892, -0.6316573676016901) scale(0.4083333333333333) translate(-36, -24)"></path>
  <animateTransform attributeName="transform" type="translate" keyTimes="0;1" repeatCount="indefinite" dur="25s" values="0;256"></animateTransform>
</g><g>
<path d="M95,62.1c0-7.9-5.6-14.5-13.1-15.9C82,45.4,82,44.7,82,44c0-12.3-10-22.3-22.3-22.3c-9.5,0-17.7,6-20.8,14.4 c-1.2-0.3-2.4-0.5-3.7-0.5c-7.6,0-13.8,5.9-14.3,13.3c-0.9-0.2-1.9-0.3-2.8-0.3c-7.2,0-13,5.8-13,13c0,4.8,2.6,9,6.5,11.2 c0,0.1,0,0.1,0,0.2c0,4.7,3.8,8.5,8.5,8.5c2.7,0,5.1-1.3,6.7-3.2c0.1,0,0.2,0,0.3,0h10.4c2.4,2,5.4,3.2,8.7,3.2s6.4-1.2,8.7-3.2h0.2 c3.3,3.8,8.2,6.2,13.6,6.2c5.6,0,10.7-2.6,14-6.6C89.6,76.2,95,69.8,95,62.1z" fill="#5386ba" transform="translate(180.81419880215896, 134.40130018104276) scale(0.4083333333333333) translate(-36, -24)"></path>
  <animateTransform attributeName="transform" type="translate" keyTimes="0;1" repeatCount="indefinite" dur="25s" values="0;256"></animateTransform>
</g><g>
<path d="M95,62.1c0-7.9-5.6-14.5-13.1-15.9C82,45.4,82,44.7,82,44c0-12.3-10-22.3-22.3-22.3c-9.5,0-17.7,6-20.8,14.4 c-1.2-0.3-2.4-0.5-3.7-0.5c-7.6,0-13.8,5.9-14.3,13.3c-0.9-0.2-1.9-0.3-2.8-0.3c-7.2,0-13,5.8-13,13c0,4.8,2.6,9,6.5,11.2 c0,0.1,0,0.1,0,0.2c0,4.7,3.8,8.5,8.5,8.5c2.7,0,5.1-1.3,6.7-3.2c0.1,0,0.2,0,0.3,0h10.4c2.4,2,5.4,3.2,8.7,3.2s6.4-1.2,8.7-3.2h0.2 c3.3,3.8,8.2,6.2,13.6,6.2c5.6,0,10.7-2.6,14-6.6C89.6,76.2,95,69.8,95,62.1z" fill="#5386ba" transform="translate(-75.18580119784104, 134.40130018104276) scale(0.4083333333333333) translate(-36, -24)"></path>
  <animateTransform attributeName="transform" type="translate" keyTimes="0;1" repeatCount="indefinite" dur="25s" values="0;256"></animateTransform>
</g><g>
<path d="M94.6,56.2c-1-4.2-3.7-7.6-7.2-9.5c1.6-1.7,2.7-4.1,2.7-6.7c0-5.4-4.4-9.7-9.7-9.7c-3.2,0-6.1,1.6-7.8,4 c-2.5-4.5-7.3-7.6-12.8-7.6c-3.4,0-6.4,1.1-8.9,3.1c-2.4-4.7-7.3-7.9-13-7.9c-5.6,0-10.5,3.2-12.9,7.8c-1.3-0.3-2.7-0.6-4.1-0.6 C12.1,29.1,5,36.1,5,44.9c0,6,3.4,11.3,8.3,13.9c-0.2,1.3-0.2,2.6,0.1,3.9c1.2,5.3,6.5,8.6,11.8,7.4c0.3-0.1,0.6-0.1,0.8-0.2 c2.9,6,9.6,9.5,16.4,8c5.5-1.3,9.6-5.5,10.9-10.6c2.8,1.3,6.1,1.7,9.4,1c1.8-0.4,3.4-1.1,4.8-2.1c3,5.7,9.6,9,16.2,7.5 C91.5,71.9,96.4,64,94.6,56.2z" fill="#5386ba" transform="translate(92.29429423697621, 148.45060138351045) scale(0.4083333333333333) translate(-36, -24)"></path>
  <animateTransform attributeName="transform" type="translate" keyTimes="0;1" repeatCount="indefinite" dur="25s" values="0;256"></animateTransform>
</g><g>
<path d="M94.6,56.2c-1-4.2-3.7-7.6-7.2-9.5c1.6-1.7,2.7-4.1,2.7-6.7c0-5.4-4.4-9.7-9.7-9.7c-3.2,0-6.1,1.6-7.8,4 c-2.5-4.5-7.3-7.6-12.8-7.6c-3.4,0-6.4,1.1-8.9,3.1c-2.4-4.7-7.3-7.9-13-7.9c-5.6,0-10.5,3.2-12.9,7.8c-1.3-0.3-2.7-0.6-4.1-0.6 C12.1,29.1,5,36.1,5,44.9c0,6,3.4,11.3,8.3,13.9c-0.2,1.3-0.2,2.6,0.1,3.9c1.2,5.3,6.5,8.6,11.8,7.4c0.3-0.1,0.6-0.1,0.8-0.2 c2.9,6,9.6,9.5,16.4,8c5.5-1.3,9.6-5.5,10.9-10.6c2.8,1.3,6.1,1.7,9.4,1c1.8-0.4,3.4-1.1,4.8-2.1c3,5.7,9.6,9,16.2,7.5 C91.5,71.9,96.4,64,94.6,56.2z" fill="#5386ba" transform="translate(-163.7057057630238, 148.45060138351045) scale(0.4083333333333333) translate(-36, -24)"></path>
  <animateTransform attributeName="transform" type="translate" keyTimes="0;1" repeatCount="indefinite" dur="25s" values="0;256"></animateTransform>
</g><g>
<path d="M85.3,55.6c0.3-1.1,0.5-2.2,0.6-3.4c0.5-8.5-6-15.7-14.5-16.2c-2.1-0.1-4.2,0.2-6,0.9c-1.5-8.9-9-16-18.4-16.5 C36.1,19.7,26.8,28,26.2,38.9c-0.1,1.1,0,2.3,0.1,3.3c-6.3,0.1-11.6,5-11.9,11.4c0,0.8,0,1.5,0.1,2.2c-0.3,0-0.5-0.1-0.8-0.1 C9.2,55.6,5.3,59,5,63.6s3.2,8.4,7.8,8.7c0.8,0,1.5,0,2.2-0.2c2.5,2.9,8,5.1,14.6,5.5c3.7,0.2,7.2-0.2,10-1.1 c1.7,1.8,4.3,3.1,7.3,3.2c4,0.2,7.5-1.6,9.3-4.3c2.1,1,4.6,1.7,7.4,1.9c4.5,0.3,8.6-1,11.1-3c2,1.7,4.6,2.8,7.6,3 C89,77.6,94.6,73,95,67C95.3,61.5,91.1,56.7,85.3,55.6z" fill="#407d96" transform="translate(137.32953660758534, 100.72959823804257) scale(0.49) translate(-36, -24)"></path>
  <animateTransform attributeName="transform" type="translate" keyTimes="0;1" repeatCount="indefinite" dur="16.666666666666668s" values="0;256"></animateTransform>
</g><g>
<path d="M85.3,55.6c0.3-1.1,0.5-2.2,0.6-3.4c0.5-8.5-6-15.7-14.5-16.2c-2.1-0.1-4.2,0.2-6,0.9c-1.5-8.9-9-16-18.4-16.5 C36.1,19.7,26.8,28,26.2,38.9c-0.1,1.1,0,2.3,0.1,3.3c-6.3,0.1-11.6,5-11.9,11.4c0,0.8,0,1.5,0.1,2.2c-0.3,0-0.5-0.1-0.8-0.1 C9.2,55.6,5.3,59,5,63.6s3.2,8.4,7.8,8.7c0.8,0,1.5,0,2.2-0.2c2.5,2.9,8,5.1,14.6,5.5c3.7,0.2,7.2-0.2,10-1.1 c1.7,1.8,4.3,3.1,7.3,3.2c4,0.2,7.5-1.6,9.3-4.3c2.1,1,4.6,1.7,7.4,1.9c4.5,0.3,8.6-1,11.1-3c2,1.7,4.6,2.8,7.6,3 C89,77.6,94.6,73,95,67C95.3,61.5,91.1,56.7,85.3,55.6z" fill="#407d96" transform="translate(-118.67046339241466, 100.72959823804257) scale(0.49) translate(-36, -24)"></path>
  <animateTransform attributeName="transform" type="translate" keyTimes="0;1" repeatCount="indefinite" dur="16.666666666666668s" values="0;256"></animateTransform>
</g><g>
<path d="M95,62.4c-0.5-5.9-5.7-10.3-11.9-10.5c0-0.6,0-1.2,0-1.8c-0.7-7.6-7.9-13.1-16.1-12.4c-0.9,0.1-1.9,0.3-2.7,0.5 c0-0.1,0-0.2,0-0.2c-1-10.9-10.7-19-21.6-18c-9.8,0.9-17.3,8.8-18,18.3C12.8,39.5,4.1,49.2,5.1,60C6.1,71,16.5,79,28.4,77.9 c3.4-0.3,6.4-1.3,9.2-2.8c5,3.7,12.4,5.7,20.5,4.9c6.9-0.6,13.1-3.2,17.3-6.8c2.3,1.4,5.2,2.2,8.2,1.9C90.4,74.4,95.5,68.8,95,62.4z" fill="#407d96" transform="translate(105.4889074060003, 143.4844821374536) scale(0.49) translate(-36, -24)"></path>
  <animateTransform attributeName="transform" type="translate" keyTimes="0;1" repeatCount="indefinite" dur="16.666666666666668s" values="0;256"></animateTransform>
</g><g>
<path d="M95,62.4c-0.5-5.9-5.7-10.3-11.9-10.5c0-0.6,0-1.2,0-1.8c-0.7-7.6-7.9-13.1-16.1-12.4c-0.9,0.1-1.9,0.3-2.7,0.5 c0-0.1,0-0.2,0-0.2c-1-10.9-10.7-19-21.6-18c-9.8,0.9-17.3,8.8-18,18.3C12.8,39.5,4.1,49.2,5.1,60C6.1,71,16.5,79,28.4,77.9 c3.4-0.3,6.4-1.3,9.2-2.8c5,3.7,12.4,5.7,20.5,4.9c6.9-0.6,13.1-3.2,17.3-6.8c2.3,1.4,5.2,2.2,8.2,1.9C90.4,74.4,95.5,68.8,95,62.4z" fill="#407d96" transform="translate(-150.5110925939997, 143.4844821374536) scale(0.49) translate(-36, -24)"></path>
  <animateTransform attributeName="transform" type="translate" keyTimes="0;1" repeatCount="indefinite" dur="16.666666666666668s" values="0;256"></animateTransform>
</g><g>
<path d="M95,62.1c0-7.9-5.6-14.5-13.1-15.9C82,45.4,82,44.7,82,44c0-12.3-10-22.3-22.3-22.3c-9.5,0-17.7,6-20.8,14.4 c-1.2-0.3-2.4-0.5-3.7-0.5c-7.6,0-13.8,5.9-14.3,13.3c-0.9-0.2-1.9-0.3-2.8-0.3c-7.2,0-13,5.8-13,13c0,4.8,2.6,9,6.5,11.2 c0,0.1,0,0.1,0,0.2c0,4.7,3.8,8.5,8.5,8.5c2.7,0,5.1-1.3,6.7-3.2c0.1,0,0.2,0,0.3,0h10.4c2.4,2,5.4,3.2,8.7,3.2s6.4-1.2,8.7-3.2h0.2 c3.3,3.8,8.2,6.2,13.6,6.2c5.6,0,10.7-2.6,14-6.6C89.6,76.2,95,69.8,95,62.1z" fill="#407d96" transform="translate(45.8153929495615, 57.65431535775673) scale(0.49) translate(-36, -24)"></path>
  <animateTransform attributeName="transform" type="translate" keyTimes="0;1" repeatCount="indefinite" dur="16.666666666666668s" values="0;256"></animateTransform>
</g><g>
<path d="M95,62.1c0-7.9-5.6-14.5-13.1-15.9C82,45.4,82,44.7,82,44c0-12.3-10-22.3-22.3-22.3c-9.5,0-17.7,6-20.8,14.4 c-1.2-0.3-2.4-0.5-3.7-0.5c-7.6,0-13.8,5.9-14.3,13.3c-0.9-0.2-1.9-0.3-2.8-0.3c-7.2,0-13,5.8-13,13c0,4.8,2.6,9,6.5,11.2 c0,0.1,0,0.1,0,0.2c0,4.7,3.8,8.5,8.5,8.5c2.7,0,5.1-1.3,6.7-3.2c0.1,0,0.2,0,0.3,0h10.4c2.4,2,5.4,3.2,8.7,3.2s6.4-1.2,8.7-3.2h0.2 c3.3,3.8,8.2,6.2,13.6,6.2c5.6,0,10.7-2.6,14-6.6C89.6,76.2,95,69.8,95,62.1z" fill="#407d96" transform="translate(-210.1846070504385, 57.65431535775673) scale(0.49) translate(-36, -24)"></path>
  <animateTransform attributeName="transform" type="translate" keyTimes="0;1" repeatCount="indefinite" dur="16.666666666666668s" values="0;256"></animateTransform>
</g><g>
<path d="M94.6,56.2c-1-4.2-3.7-7.6-7.2-9.5c1.6-1.7,2.7-4.1,2.7-6.7c0-5.4-4.4-9.7-9.7-9.7c-3.2,0-6.1,1.6-7.8,4 c-2.5-4.5-7.3-7.6-12.8-7.6c-3.4,0-6.4,1.1-8.9,3.1c-2.4-4.7-7.3-7.9-13-7.9c-5.6,0-10.5,3.2-12.9,7.8c-1.3-0.3-2.7-0.6-4.1-0.6 C12.1,29.1,5,36.1,5,44.9c0,6,3.4,11.3,8.3,13.9c-0.2,1.3-0.2,2.6,0.1,3.9c1.2,5.3,6.5,8.6,11.8,7.4c0.3-0.1,0.6-0.1,0.8-0.2 c2.9,6,9.6,9.5,16.4,8c5.5-1.3,9.6-5.5,10.9-10.6c2.8,1.3,6.1,1.7,9.4,1c1.8-0.4,3.4-1.1,4.8-2.1c3,5.7,9.6,9,16.2,7.5 C91.5,71.9,96.4,64,94.6,56.2z" fill="#407d96" transform="translate(-282.6136187213134, 62.06856952074173) scale(0.49) translate(-36, -24)"></path>
  <animateTransform attributeName="transform" type="translate" keyTimes="0;1" repeatCount="indefinite" dur="16.666666666666668s" values="0;256"></animateTransform>
</g><g>
<path d="M94.6,56.2c-1-4.2-3.7-7.6-7.2-9.5c1.6-1.7,2.7-4.1,2.7-6.7c0-5.4-4.4-9.7-9.7-9.7c-3.2,0-6.1,1.6-7.8,4 c-2.5-4.5-7.3-7.6-12.8-7.6c-3.4,0-6.4,1.1-8.9,3.1c-2.4-4.7-7.3-7.9-13-7.9c-5.6,0-10.5,3.2-12.9,7.8c-1.3-0.3-2.7-0.6-4.1-0.6 C12.1,29.1,5,36.1,5,44.9c0,6,3.4,11.3,8.3,13.9c-0.2,1.3-0.2,2.6,0.1,3.9c1.2,5.3,6.5,8.6,11.8,7.4c0.3-0.1,0.6-0.1,0.8-0.2 c2.9,6,9.6,9.5,16.4,8c5.5-1.3,9.6-5.5,10.9-10.6c2.8,1.3,6.1,1.7,9.4,1c1.8-0.4,3.4-1.1,4.8-2.1c3,5.7,9.6,9,16.2,7.5 C91.5,71.9,96.4,64,94.6,56.2z" fill="#407d96" transform="translate(229.3863812786866, 62.06856952074173) scale(0.49) translate(-36, -24)"></path>
  <animateTransform attributeName="transform" type="translate" keyTimes="0;1" repeatCount="indefinite" dur="16.666666666666668s" values="0;256"></animateTransform>
</g><g>
<path d="M94.6,56.2c-1-4.2-3.7-7.6-7.2-9.5c1.6-1.7,2.7-4.1,2.7-6.7c0-5.4-4.4-9.7-9.7-9.7c-3.2,0-6.1,1.6-7.8,4 c-2.5-4.5-7.3-7.6-12.8-7.6c-3.4,0-6.4,1.1-8.9,3.1c-2.4-4.7-7.3-7.9-13-7.9c-5.6,0-10.5,3.2-12.9,7.8c-1.3-0.3-2.7-0.6-4.1-0.6 C12.1,29.1,5,36.1,5,44.9c0,6,3.4,11.3,8.3,13.9c-0.2,1.3-0.2,2.6,0.1,3.9c1.2,5.3,6.5,8.6,11.8,7.4c0.3-0.1,0.6-0.1,0.8-0.2 c2.9,6,9.6,9.5,16.4,8c5.5-1.3,9.6-5.5,10.9-10.6c2.8,1.3,6.1,1.7,9.4,1c1.8-0.4,3.4-1.1,4.8-2.1c3,5.7,9.6,9,16.2,7.5 C91.5,71.9,96.4,64,94.6,56.2z" fill="#407d96" transform="translate(-26.6136187213134, 62.06856952074173) scale(0.49) translate(-36, -24)"></path>
  <animateTransform attributeName="transform" type="translate" keyTimes="0;1" repeatCount="indefinite" dur="16.666666666666668s" values="0;256"></animateTransform>
</g><g>
<path d="M85.3,55.6c0.3-1.1,0.5-2.2,0.6-3.4c0.5-8.5-6-15.7-14.5-16.2c-2.1-0.1-4.2,0.2-6,0.9c-1.5-8.9-9-16-18.4-16.5 C36.1,19.7,26.8,28,26.2,38.9c-0.1,1.1,0,2.3,0.1,3.3c-6.3,0.1-11.6,5-11.9,11.4c0,0.8,0,1.5,0.1,2.2c-0.3,0-0.5-0.1-0.8-0.1 C9.2,55.6,5.3,59,5,63.6s3.2,8.4,7.8,8.7c0.8,0,1.5,0,2.2-0.2c2.5,2.9,8,5.1,14.6,5.5c3.7,0.2,7.2-0.2,10-1.1 c1.7,1.8,4.3,3.1,7.3,3.2c4,0.2,7.5-1.6,9.3-4.3c2.1,1,4.6,1.7,7.4,1.9c4.5,0.3,8.6-1,11.1-3c2,1.7,4.6,2.8,7.6,3 C89,77.6,94.6,73,95,67C95.3,61.5,91.1,56.7,85.3,55.6z" fill="#407d96" transform="translate(-286.2772146714817, 165.00523312843262) scale(0.49) translate(-36, -24)"></path>
  <animateTransform attributeName="transform" type="translate" keyTimes="0;1" repeatCount="indefinite" dur="16.666666666666668s" values="0;256"></animateTransform>
</g><g>
<path d="M85.3,55.6c0.3-1.1,0.5-2.2,0.6-3.4c0.5-8.5-6-15.7-14.5-16.2c-2.1-0.1-4.2,0.2-6,0.9c-1.5-8.9-9-16-18.4-16.5 C36.1,19.7,26.8,28,26.2,38.9c-0.1,1.1,0,2.3,0.1,3.3c-6.3,0.1-11.6,5-11.9,11.4c0,0.8,0,1.5,0.1,2.2c-0.3,0-0.5-0.1-0.8-0.1 C9.2,55.6,5.3,59,5,63.6s3.2,8.4,7.8,8.7c0.8,0,1.5,0,2.2-0.2c2.5,2.9,8,5.1,14.6,5.5c3.7,0.2,7.2-0.2,10-1.1 c1.7,1.8,4.3,3.1,7.3,3.2c4,0.2,7.5-1.6,9.3-4.3c2.1,1,4.6,1.7,7.4,1.9c4.5,0.3,8.6-1,11.1-3c2,1.7,4.6,2.8,7.6,3 C89,77.6,94.6,73,95,67C95.3,61.5,91.1,56.7,85.3,55.6z" fill="#407d96" transform="translate(225.72278532851828, 165.00523312843262) scale(0.49) translate(-36, -24)"></path>
  <animateTransform attributeName="transform" type="translate" keyTimes="0;1" repeatCount="indefinite" dur="16.666666666666668s" values="0;256"></animateTransform>
</g><g>
<path d="M85.3,55.6c0.3-1.1,0.5-2.2,0.6-3.4c0.5-8.5-6-15.7-14.5-16.2c-2.1-0.1-4.2,0.2-6,0.9c-1.5-8.9-9-16-18.4-16.5 C36.1,19.7,26.8,28,26.2,38.9c-0.1,1.1,0,2.3,0.1,3.3c-6.3,0.1-11.6,5-11.9,11.4c0,0.8,0,1.5,0.1,2.2c-0.3,0-0.5-0.1-0.8-0.1 C9.2,55.6,5.3,59,5,63.6s3.2,8.4,7.8,8.7c0.8,0,1.5,0,2.2-0.2c2.5,2.9,8,5.1,14.6,5.5c3.7,0.2,7.2-0.2,10-1.1 c1.7,1.8,4.3,3.1,7.3,3.2c4,0.2,7.5-1.6,9.3-4.3c2.1,1,4.6,1.7,7.4,1.9c4.5,0.3,8.6-1,11.1-3c2,1.7,4.6,2.8,7.6,3 C89,77.6,94.6,73,95,67C95.3,61.5,91.1,56.7,85.3,55.6z" fill="#407d96" transform="translate(-30.277214671481715, 165.00523312843262) scale(0.49) translate(-36, -24)"></path>
  <animateTransform attributeName="transform" type="translate" keyTimes="0;1" repeatCount="indefinite" dur="16.666666666666668s" values="0;256"></animateTransform>
</g><g>
<path d="M95,62.4c-0.5-5.9-5.7-10.3-11.9-10.5c0-0.6,0-1.2,0-1.8c-0.7-7.6-7.9-13.1-16.1-12.4c-0.9,0.1-1.9,0.3-2.7,0.5 c0-0.1,0-0.2,0-0.2c-1-10.9-10.7-19-21.6-18c-9.8,0.9-17.3,8.8-18,18.3C12.8,39.5,4.1,49.2,5.1,60C6.1,71,16.5,79,28.4,77.9 c3.4-0.3,6.4-1.3,9.2-2.8c5,3.7,12.4,5.7,20.5,4.9c6.9-0.6,13.1-3.2,17.3-6.8c2.3,1.4,5.2,2.2,8.2,1.9C90.4,74.4,95.5,68.8,95,62.4z" fill="#407d96" transform="translate(64.66732836638943, 167.7478106117391) scale(0.49) translate(-36, -24)"></path>
  <animateTransform attributeName="transform" type="translate" keyTimes="0;1" repeatCount="indefinite" dur="16.666666666666668s" values="0;256"></animateTransform>
</g><g>
<path d="M95,62.4c-0.5-5.9-5.7-10.3-11.9-10.5c0-0.6,0-1.2,0-1.8c-0.7-7.6-7.9-13.1-16.1-12.4c-0.9,0.1-1.9,0.3-2.7,0.5 c0-0.1,0-0.2,0-0.2c-1-10.9-10.7-19-21.6-18c-9.8,0.9-17.3,8.8-18,18.3C12.8,39.5,4.1,49.2,5.1,60C6.1,71,16.5,79,28.4,77.9 c3.4-0.3,6.4-1.3,9.2-2.8c5,3.7,12.4,5.7,20.5,4.9c6.9-0.6,13.1-3.2,17.3-6.8c2.3,1.4,5.2,2.2,8.2,1.9C90.4,74.4,95.5,68.8,95,62.4z" fill="#407d96" transform="translate(-191.33267163361057, 167.7478106117391) scale(0.49) translate(-36, -24)"></path>
  <animateTransform attributeName="transform" type="translate" keyTimes="0;1" repeatCount="indefinite" dur="16.666666666666668s" values="0;256"></animateTransform>
</g><g>
<path d="M95,62.1c0-7.9-5.6-14.5-13.1-15.9C82,45.4,82,44.7,82,44c0-12.3-10-22.3-22.3-22.3c-9.5,0-17.7,6-20.8,14.4 c-1.2-0.3-2.4-0.5-3.7-0.5c-7.6,0-13.8,5.9-14.3,13.3c-0.9-0.2-1.9-0.3-2.8-0.3c-7.2,0-13,5.8-13,13c0,4.8,2.6,9,6.5,11.2 c0,0.1,0,0.1,0,0.2c0,4.7,3.8,8.5,8.5,8.5c2.7,0,5.1-1.3,6.7-3.2c0.1,0,0.2,0,0.3,0h10.4c2.4,2,5.4,3.2,8.7,3.2s6.4-1.2,8.7-3.2h0.2 c3.3,3.8,8.2,6.2,13.6,6.2c5.6,0,10.7-2.6,14-6.6C89.6,76.2,95,69.8,95,62.1z" fill="#5386ba" transform="translate(185.47205715489247, 243.95459417561432) scale(0.5716666666666667) translate(-36, -24)"></path>
  <animateTransform attributeName="transform" type="translate" keyTimes="0;1" repeatCount="indefinite" dur="12.5s" values="0;256"></animateTransform>
</g><g>
<path d="M95,62.1c0-7.9-5.6-14.5-13.1-15.9C82,45.4,82,44.7,82,44c0-12.3-10-22.3-22.3-22.3c-9.5,0-17.7,6-20.8,14.4 c-1.2-0.3-2.4-0.5-3.7-0.5c-7.6,0-13.8,5.9-14.3,13.3c-0.9-0.2-1.9-0.3-2.8-0.3c-7.2,0-13,5.8-13,13c0,4.8,2.6,9,6.5,11.2 c0,0.1,0,0.1,0,0.2c0,4.7,3.8,8.5,8.5,8.5c2.7,0,5.1-1.3,6.7-3.2c0.1,0,0.2,0,0.3,0h10.4c2.4,2,5.4,3.2,8.7,3.2s6.4-1.2,8.7-3.2h0.2 c3.3,3.8,8.2,6.2,13.6,6.2c5.6,0,10.7-2.6,14-6.6C89.6,76.2,95,69.8,95,62.1z" fill="#5386ba" transform="translate(185.47205715489247, -12.045405824385682) scale(0.5716666666666667) translate(-36, -24)"></path>
  <animateTransform attributeName="transform" type="translate" keyTimes="0;1" repeatCount="indefinite" dur="12.5s" values="0;256"></animateTransform>
</g><g>
<path d="M95,62.1c0-7.9-5.6-14.5-13.1-15.9C82,45.4,82,44.7,82,44c0-12.3-10-22.3-22.3-22.3c-9.5,0-17.7,6-20.8,14.4 c-1.2-0.3-2.4-0.5-3.7-0.5c-7.6,0-13.8,5.9-14.3,13.3c-0.9-0.2-1.9-0.3-2.8-0.3c-7.2,0-13,5.8-13,13c0,4.8,2.6,9,6.5,11.2 c0,0.1,0,0.1,0,0.2c0,4.7,3.8,8.5,8.5,8.5c2.7,0,5.1-1.3,6.7-3.2c0.1,0,0.2,0,0.3,0h10.4c2.4,2,5.4,3.2,8.7,3.2s6.4-1.2,8.7-3.2h0.2 c3.3,3.8,8.2,6.2,13.6,6.2c5.6,0,10.7-2.6,14-6.6C89.6,76.2,95,69.8,95,62.1z" fill="#5386ba" transform="translate(-70.52794284510753, 243.95459417561432) scale(0.5716666666666667) translate(-36, -24)"></path>
  <animateTransform attributeName="transform" type="translate" keyTimes="0;1" repeatCount="indefinite" dur="12.5s" values="0;256"></animateTransform>
</g><g>
<path d="M95,62.1c0-7.9-5.6-14.5-13.1-15.9C82,45.4,82,44.7,82,44c0-12.3-10-22.3-22.3-22.3c-9.5,0-17.7,6-20.8,14.4 c-1.2-0.3-2.4-0.5-3.7-0.5c-7.6,0-13.8,5.9-14.3,13.3c-0.9-0.2-1.9-0.3-2.8-0.3c-7.2,0-13,5.8-13,13c0,4.8,2.6,9,6.5,11.2 c0,0.1,0,0.1,0,0.2c0,4.7,3.8,8.5,8.5,8.5c2.7,0,5.1-1.3,6.7-3.2c0.1,0,0.2,0,0.3,0h10.4c2.4,2,5.4,3.2,8.7,3.2s6.4-1.2,8.7-3.2h0.2 c3.3,3.8,8.2,6.2,13.6,6.2c5.6,0,10.7-2.6,14-6.6C89.6,76.2,95,69.8,95,62.1z" fill="#5386ba" transform="translate(-70.52794284510753, -12.045405824385682) scale(0.5716666666666667) translate(-36, -24)"></path>
  <animateTransform attributeName="transform" type="translate" keyTimes="0;1" repeatCount="indefinite" dur="12.5s" values="0;256"></animateTransform>
</g><g>
<path d="M94.6,56.2c-1-4.2-3.7-7.6-7.2-9.5c1.6-1.7,2.7-4.1,2.7-6.7c0-5.4-4.4-9.7-9.7-9.7c-3.2,0-6.1,1.6-7.8,4 c-2.5-4.5-7.3-7.6-12.8-7.6c-3.4,0-6.4,1.1-8.9,3.1c-2.4-4.7-7.3-7.9-13-7.9c-5.6,0-10.5,3.2-12.9,7.8c-1.3-0.3-2.7-0.6-4.1-0.6 C12.1,29.1,5,36.1,5,44.9c0,6,3.4,11.3,8.3,13.9c-0.2,1.3-0.2,2.6,0.1,3.9c1.2,5.3,6.5,8.6,11.8,7.4c0.3-0.1,0.6-0.1,0.8-0.2 c2.9,6,9.6,9.5,16.4,8c5.5-1.3,9.6-5.5,10.9-10.6c2.8,1.3,6.1,1.7,9.4,1c1.8-0.4,3.4-1.1,4.8-2.1c3,5.7,9.6,9,16.2,7.5 C91.5,71.9,96.4,64,94.6,56.2z" fill="#5386ba" transform="translate(281.58862736215764, 153.34611358970835) scale(0.5716666666666667) translate(-36, -24)"></path>
  <animateTransform attributeName="transform" type="translate" keyTimes="0;1" repeatCount="indefinite" dur="12.5s" values="0;256"></animateTransform>
</g><g>
<path d="M94.6,56.2c-1-4.2-3.7-7.6-7.2-9.5c1.6-1.7,2.7-4.1,2.7-6.7c0-5.4-4.4-9.7-9.7-9.7c-3.2,0-6.1,1.6-7.8,4 c-2.5-4.5-7.3-7.6-12.8-7.6c-3.4,0-6.4,1.1-8.9,3.1c-2.4-4.7-7.3-7.9-13-7.9c-5.6,0-10.5,3.2-12.9,7.8c-1.3-0.3-2.7-0.6-4.1-0.6 C12.1,29.1,5,36.1,5,44.9c0,6,3.4,11.3,8.3,13.9c-0.2,1.3-0.2,2.6,0.1,3.9c1.2,5.3,6.5,8.6,11.8,7.4c0.3-0.1,0.6-0.1,0.8-0.2 c2.9,6,9.6,9.5,16.4,8c5.5-1.3,9.6-5.5,10.9-10.6c2.8,1.3,6.1,1.7,9.4,1c1.8-0.4,3.4-1.1,4.8-2.1c3,5.7,9.6,9,16.2,7.5 C91.5,71.9,96.4,64,94.6,56.2z" fill="#5386ba" transform="translate(25.588627362157638, 153.34611358970835) scale(0.5716666666666667) translate(-36, -24)"></path>
  <animateTransform attributeName="transform" type="translate" keyTimes="0;1" repeatCount="indefinite" dur="12.5s" values="0;256"></animateTransform>
</g><g>
<path d="M94.6,56.2c-1-4.2-3.7-7.6-7.2-9.5c1.6-1.7,2.7-4.1,2.7-6.7c0-5.4-4.4-9.7-9.7-9.7c-3.2,0-6.1,1.6-7.8,4 c-2.5-4.5-7.3-7.6-12.8-7.6c-3.4,0-6.4,1.1-8.9,3.1c-2.4-4.7-7.3-7.9-13-7.9c-5.6,0-10.5,3.2-12.9,7.8c-1.3-0.3-2.7-0.6-4.1-0.6 C12.1,29.1,5,36.1,5,44.9c0,6,3.4,11.3,8.3,13.9c-0.2,1.3-0.2,2.6,0.1,3.9c1.2,5.3,6.5,8.6,11.8,7.4c0.3-0.1,0.6-0.1,0.8-0.2 c2.9,6,9.6,9.5,16.4,8c5.5-1.3,9.6-5.5,10.9-10.6c2.8,1.3,6.1,1.7,9.4,1c1.8-0.4,3.4-1.1,4.8-2.1c3,5.7,9.6,9,16.2,7.5 C91.5,71.9,96.4,64,94.6,56.2z" fill="#5386ba" transform="translate(-230.41137263784236, 153.34611358970835) scale(0.5716666666666667) translate(-36, -24)"></path>
  <animateTransform attributeName="transform" type="translate" keyTimes="0;1" repeatCount="indefinite" dur="12.5s" values="0;256"></animateTransform>
</g><g>
<path d="M85.3,55.6c0.3-1.1,0.5-2.2,0.6-3.4c0.5-8.5-6-15.7-14.5-16.2c-2.1-0.1-4.2,0.2-6,0.9c-1.5-8.9-9-16-18.4-16.5 C36.1,19.7,26.8,28,26.2,38.9c-0.1,1.1,0,2.3,0.1,3.3c-6.3,0.1-11.6,5-11.9,11.4c0,0.8,0,1.5,0.1,2.2c-0.3,0-0.5-0.1-0.8-0.1 C9.2,55.6,5.3,59,5,63.6s3.2,8.4,7.8,8.7c0.8,0,1.5,0,2.2-0.2c2.5,2.9,8,5.1,14.6,5.5c3.7,0.2,7.2-0.2,10-1.1 c1.7,1.8,4.3,3.1,7.3,3.2c4,0.2,7.5-1.6,9.3-4.3c2.1,1,4.6,1.7,7.4,1.9c4.5,0.3,8.6-1,11.1-3c2,1.7,4.6,2.8,7.6,3 C89,77.6,94.6,73,95,67C95.3,61.5,91.1,56.7,85.3,55.6z" fill="#5386ba" transform="translate(130.5752261118776, 197.42339690388798) scale(0.5716666666666667) translate(-36, -24)"></path>
  <animateTransform attributeName="transform" type="translate" keyTimes="0;1" repeatCount="indefinite" dur="12.5s" values="0;256"></animateTransform>
</g><g>
<path d="M85.3,55.6c0.3-1.1,0.5-2.2,0.6-3.4c0.5-8.5-6-15.7-14.5-16.2c-2.1-0.1-4.2,0.2-6,0.9c-1.5-8.9-9-16-18.4-16.5 C36.1,19.7,26.8,28,26.2,38.9c-0.1,1.1,0,2.3,0.1,3.3c-6.3,0.1-11.6,5-11.9,11.4c0,0.8,0,1.5,0.1,2.2c-0.3,0-0.5-0.1-0.8-0.1 C9.2,55.6,5.3,59,5,63.6s3.2,8.4,7.8,8.7c0.8,0,1.5,0,2.2-0.2c2.5,2.9,8,5.1,14.6,5.5c3.7,0.2,7.2-0.2,10-1.1 c1.7,1.8,4.3,3.1,7.3,3.2c4,0.2,7.5-1.6,9.3-4.3c2.1,1,4.6,1.7,7.4,1.9c4.5,0.3,8.6-1,11.1-3c2,1.7,4.6,2.8,7.6,3 C89,77.6,94.6,73,95,67C95.3,61.5,91.1,56.7,85.3,55.6z" fill="#5386ba" transform="translate(-125.42477388812239, 197.42339690388798) scale(0.5716666666666667) translate(-36, -24)"></path>
  <animateTransform attributeName="transform" type="translate" keyTimes="0;1" repeatCount="indefinite" dur="12.5s" values="0;256"></animateTransform>
</g><g>
<path d="M95,62.4c-0.5-5.9-5.7-10.3-11.9-10.5c0-0.6,0-1.2,0-1.8c-0.7-7.6-7.9-13.1-16.1-12.4c-0.9,0.1-1.9,0.3-2.7,0.5 c0-0.1,0-0.2,0-0.2c-1-10.9-10.7-19-21.6-18c-9.8,0.9-17.3,8.8-18,18.3C12.8,39.5,4.1,49.2,5.1,60C6.1,71,16.5,79,28.4,77.9 c3.4-0.3,6.4-1.3,9.2-2.8c5,3.7,12.4,5.7,20.5,4.9c6.9-0.6,13.1-3.2,17.3-6.8c2.3,1.4,5.2,2.2,8.2,1.9C90.4,74.4,95.5,68.8,95,62.4z" fill="#5386ba" transform="translate(154.860561029665, 228.85765784026904) scale(0.5716666666666667) translate(-36, -24)"></path>
  <animateTransform attributeName="transform" type="translate" keyTimes="0;1" repeatCount="indefinite" dur="12.5s" values="0;256"></animateTransform>
</g><g>
<path d="M95,62.4c-0.5-5.9-5.7-10.3-11.9-10.5c0-0.6,0-1.2,0-1.8c-0.7-7.6-7.9-13.1-16.1-12.4c-0.9,0.1-1.9,0.3-2.7,0.5 c0-0.1,0-0.2,0-0.2c-1-10.9-10.7-19-21.6-18c-9.8,0.9-17.3,8.8-18,18.3C12.8,39.5,4.1,49.2,5.1,60C6.1,71,16.5,79,28.4,77.9 c3.4-0.3,6.4-1.3,9.2-2.8c5,3.7,12.4,5.7,20.5,4.9c6.9-0.6,13.1-3.2,17.3-6.8c2.3,1.4,5.2,2.2,8.2,1.9C90.4,74.4,95.5,68.8,95,62.4z" fill="#5386ba" transform="translate(154.860561029665, -27.14234215973096) scale(0.5716666666666667) translate(-36, -24)"></path>
  <animateTransform attributeName="transform" type="translate" keyTimes="0;1" repeatCount="indefinite" dur="12.5s" values="0;256"></animateTransform>
</g><g>
<path d="M95,62.4c-0.5-5.9-5.7-10.3-11.9-10.5c0-0.6,0-1.2,0-1.8c-0.7-7.6-7.9-13.1-16.1-12.4c-0.9,0.1-1.9,0.3-2.7,0.5 c0-0.1,0-0.2,0-0.2c-1-10.9-10.7-19-21.6-18c-9.8,0.9-17.3,8.8-18,18.3C12.8,39.5,4.1,49.2,5.1,60C6.1,71,16.5,79,28.4,77.9 c3.4-0.3,6.4-1.3,9.2-2.8c5,3.7,12.4,5.7,20.5,4.9c6.9-0.6,13.1-3.2,17.3-6.8c2.3,1.4,5.2,2.2,8.2,1.9C90.4,74.4,95.5,68.8,95,62.4z" fill="#5386ba" transform="translate(-101.139438970335, 228.85765784026904) scale(0.5716666666666667) translate(-36, -24)"></path>
  <animateTransform attributeName="transform" type="translate" keyTimes="0;1" repeatCount="indefinite" dur="12.5s" values="0;256"></animateTransform>
</g><g>
<path d="M95,62.4c-0.5-5.9-5.7-10.3-11.9-10.5c0-0.6,0-1.2,0-1.8c-0.7-7.6-7.9-13.1-16.1-12.4c-0.9,0.1-1.9,0.3-2.7,0.5 c0-0.1,0-0.2,0-0.2c-1-10.9-10.7-19-21.6-18c-9.8,0.9-17.3,8.8-18,18.3C12.8,39.5,4.1,49.2,5.1,60C6.1,71,16.5,79,28.4,77.9 c3.4-0.3,6.4-1.3,9.2-2.8c5,3.7,12.4,5.7,20.5,4.9c6.9-0.6,13.1-3.2,17.3-6.8c2.3,1.4,5.2,2.2,8.2,1.9C90.4,74.4,95.5,68.8,95,62.4z" fill="#5386ba" transform="translate(-101.139438970335, -27.14234215973096) scale(0.5716666666666667) translate(-36, -24)"></path>
  <animateTransform attributeName="transform" type="translate" keyTimes="0;1" repeatCount="indefinite" dur="12.5s" values="0;256"></animateTransform>
</g><g>
<path d="M95,62.1c0-7.9-5.6-14.5-13.1-15.9C82,45.4,82,44.7,82,44c0-12.3-10-22.3-22.3-22.3c-9.5,0-17.7,6-20.8,14.4 c-1.2-0.3-2.4-0.5-3.7-0.5c-7.6,0-13.8,5.9-14.3,13.3c-0.9-0.2-1.9-0.3-2.8-0.3c-7.2,0-13,5.8-13,13c0,4.8,2.6,9,6.5,11.2 c0,0.1,0,0.1,0,0.2c0,4.7,3.8,8.5,8.5,8.5c2.7,0,5.1-1.3,6.7-3.2c0.1,0,0.2,0,0.3,0h10.4c2.4,2,5.4,3.2,8.7,3.2s6.4-1.2,8.7-3.2h0.2 c3.3,3.8,8.2,6.2,13.6,6.2c5.6,0,10.7-2.6,14-6.6C89.6,76.2,95,69.8,95,62.1z" fill="#5386ba" transform="translate(280.4587524470648, 178.78159503945687) scale(0.5716666666666667) translate(-36, -24)"></path>
  <animateTransform attributeName="transform" type="translate" keyTimes="0;1" repeatCount="indefinite" dur="12.5s" values="0;256"></animateTransform>
</g><g>
<path d="M95,62.1c0-7.9-5.6-14.5-13.1-15.9C82,45.4,82,44.7,82,44c0-12.3-10-22.3-22.3-22.3c-9.5,0-17.7,6-20.8,14.4 c-1.2-0.3-2.4-0.5-3.7-0.5c-7.6,0-13.8,5.9-14.3,13.3c-0.9-0.2-1.9-0.3-2.8-0.3c-7.2,0-13,5.8-13,13c0,4.8,2.6,9,6.5,11.2 c0,0.1,0,0.1,0,0.2c0,4.7,3.8,8.5,8.5,8.5c2.7,0,5.1-1.3,6.7-3.2c0.1,0,0.2,0,0.3,0h10.4c2.4,2,5.4,3.2,8.7,3.2s6.4-1.2,8.7-3.2h0.2 c3.3,3.8,8.2,6.2,13.6,6.2c5.6,0,10.7-2.6,14-6.6C89.6,76.2,95,69.8,95,62.1z" fill="#5386ba" transform="translate(24.458752447064796, 178.78159503945687) scale(0.5716666666666667) translate(-36, -24)"></path>
  <animateTransform attributeName="transform" type="translate" keyTimes="0;1" repeatCount="indefinite" dur="12.5s" values="0;256"></animateTransform>
</g><g>
<path d="M95,62.1c0-7.9-5.6-14.5-13.1-15.9C82,45.4,82,44.7,82,44c0-12.3-10-22.3-22.3-22.3c-9.5,0-17.7,6-20.8,14.4 c-1.2-0.3-2.4-0.5-3.7-0.5c-7.6,0-13.8,5.9-14.3,13.3c-0.9-0.2-1.9-0.3-2.8-0.3c-7.2,0-13,5.8-13,13c0,4.8,2.6,9,6.5,11.2 c0,0.1,0,0.1,0,0.2c0,4.7,3.8,8.5,8.5,8.5c2.7,0,5.1-1.3,6.7-3.2c0.1,0,0.2,0,0.3,0h10.4c2.4,2,5.4,3.2,8.7,3.2s6.4-1.2,8.7-3.2h0.2 c3.3,3.8,8.2,6.2,13.6,6.2c5.6,0,10.7-2.6,14-6.6C89.6,76.2,95,69.8,95,62.1z" fill="#5386ba" transform="translate(-231.5412475529352, 178.78159503945687) scale(0.5716666666666667) translate(-36, -24)"></path>
  <animateTransform attributeName="transform" type="translate" keyTimes="0;1" repeatCount="indefinite" dur="12.5s" values="0;256"></animateTransform>
</g><g>
<path d="M94.6,56.2c-1-4.2-3.7-7.6-7.2-9.5c1.6-1.7,2.7-4.1,2.7-6.7c0-5.4-4.4-9.7-9.7-9.7c-3.2,0-6.1,1.6-7.8,4 c-2.5-4.5-7.3-7.6-12.8-7.6c-3.4,0-6.4,1.1-8.9,3.1c-2.4-4.7-7.3-7.9-13-7.9c-5.6,0-10.5,3.2-12.9,7.8c-1.3-0.3-2.7-0.6-4.1-0.6 C12.1,29.1,5,36.1,5,44.9c0,6,3.4,11.3,8.3,13.9c-0.2,1.3-0.2,2.6,0.1,3.9c1.2,5.3,6.5,8.6,11.8,7.4c0.3-0.1,0.6-0.1,0.8-0.2 c2.9,6,9.6,9.5,16.4,8c5.5-1.3,9.6-5.5,10.9-10.6c2.8,1.3,6.1,1.7,9.4,1c1.8-0.4,3.4-1.1,4.8-2.1c3,5.7,9.6,9,16.2,7.5 C91.5,71.9,96.4,64,94.6,56.2z" fill="#5386ba" transform="translate(52.54350640907086, 192.43540265224874) scale(0.5716666666666667) translate(-36, -24)"></path>
  <animateTransform attributeName="transform" type="translate" keyTimes="0;1" repeatCount="indefinite" dur="12.5s" values="0;256"></animateTransform>
</g><g>
<path d="M94.6,56.2c-1-4.2-3.7-7.6-7.2-9.5c1.6-1.7,2.7-4.1,2.7-6.7c0-5.4-4.4-9.7-9.7-9.7c-3.2,0-6.1,1.6-7.8,4 c-2.5-4.5-7.3-7.6-12.8-7.6c-3.4,0-6.4,1.1-8.9,3.1c-2.4-4.7-7.3-7.9-13-7.9c-5.6,0-10.5,3.2-12.9,7.8c-1.3-0.3-2.7-0.6-4.1-0.6 C12.1,29.1,5,36.1,5,44.9c0,6,3.4,11.3,8.3,13.9c-0.2,1.3-0.2,2.6,0.1,3.9c1.2,5.3,6.5,8.6,11.8,7.4c0.3-0.1,0.6-0.1,0.8-0.2 c2.9,6,9.6,9.5,16.4,8c5.5-1.3,9.6-5.5,10.9-10.6c2.8,1.3,6.1,1.7,9.4,1c1.8-0.4,3.4-1.1,4.8-2.1c3,5.7,9.6,9,16.2,7.5 C91.5,71.9,96.4,64,94.6,56.2z" fill="#5386ba" transform="translate(-203.45649359092914, 192.43540265224874) scale(0.5716666666666667) translate(-36, -24)"></path>
  <animateTransform attributeName="transform" type="translate" keyTimes="0;1" repeatCount="indefinite" dur="12.5s" values="0;256"></animateTransform>
</g></g>
  </pattern>
</defs>
<rect x="0" y="0" width="1084" height="322" fill="url(#pid-0.45024977263091737)"></rect>
</svg>